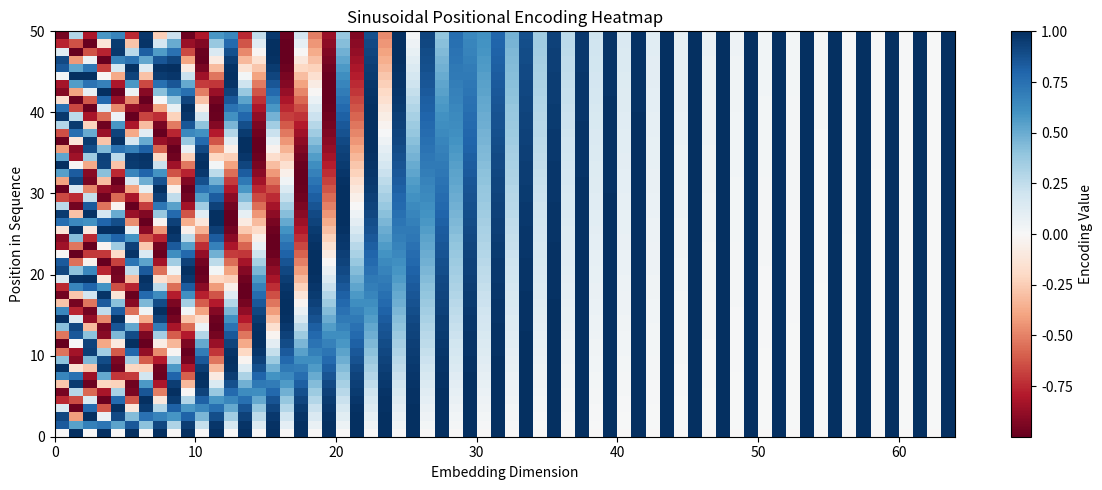

Here is the Python script that generated this plot:
import numpy as np

def softmax(x):
    e_x = np.exp(x - np.max(x))
    return e_x / e_x.sum()

def scaled_dot_product_attention(Q, K, V):
    d_k = Q.shape[-1]
    scores = Q @ K.T / np.sqrt(d_k)
    weights = softmax(scores)
    output = weights @ V
    return output, weights

# Example: processing "bank" with context words [deposit, money, went]
# Each word is a simple 4-dim embedding (for illustration)
np.random.seed(42)
Q = np.random.randn(1, 4)       # query for "bank"
K = np.random.randn(3, 4)       # keys for [deposit, money, went]
V = np.random.randn(3, 4)       # values for [deposit, money, went]

output, weights = scaled_dot_product_attention(Q, K, V)

words = ["deposit", "money", "went"]
print("Attention weights for 'bank':")
for word, w in zip(words, weights[0]):
    print(f"  {word:10s}: {w:.4f}")

print(f"\nContext vector (output): {output[0]}")

import numpy as np

def softmax(x, axis=-1):
    e_x = np.exp(x - np.max(x, axis=axis, keepdims=True))
    return e_x / e_x.sum(axis=axis, keepdims=True)

def attention(Q, K, V):
    d_k = Q.shape[-1]
    scores = Q @ K.transpose(0, 2, 1) / np.sqrt(d_k)
    weights = softmax(scores)
    return weights @ V, weights

class MultiHeadAttention:
    def __init__(self, d_model, num_heads):
        self.num_heads = num_heads
        self.d_model = d_model
        self.d_k = d_model // num_heads

        np.random.seed(0)
        self.W_Q = [np.random.randn(d_model, self.d_k) for _ in range(num_heads)]
        self.W_K = [np.random.randn(d_model, self.d_k) for _ in range(num_heads)]
        self.W_V = [np.random.randn(d_model, self.d_k) for _ in range(num_heads)]
        self.W_O = np.random.randn(d_model, d_model)

    def forward(self, X):
        # X: (seq_len, d_model)
        heads = []
        for i in range(self.num_heads):
            Q = (X @ self.W_Q[i])[np.newaxis]  # (1, seq_len, d_k)
            K = (X @ self.W_K[i])[np.newaxis]
            V = (X @ self.W_V[i])[np.newaxis]
            head_out, _ = attention(Q, K, V)
            heads.append(head_out[0])  # (seq_len, d_k)

        concat = np.concatenate(heads, axis=-1)  # (seq_len, d_model)
        return concat @ self.W_O


# Demo
d_model, num_heads, seq_len = 8, 2, 5
X = np.random.randn(seq_len, d_model)

mha = MultiHeadAttention(d_model, num_heads)
output = mha.forward(X)

print(f"Input  shape: {X.shape}       → (seq_len={seq_len}, d_model={d_model})")
print(f"Output shape: {output.shape}  → same shape preserved after multi-head attention")

import numpy as np
import matplotlib.pyplot as plt

def positional_encoding(max_len, d_model):
    PE = np.zeros((max_len, d_model))
    positions = np.arange(max_len)[:, np.newaxis]        # (max_len, 1)
    dims = np.arange(d_model)[np.newaxis, :]             # (1, d_model)

    # even dims: sin, odd dims: cos
    angles = positions / np.power(10000, (2 * (dims // 2)) / d_model)
    PE[:, 0::2] = np.sin(angles[:, 0::2])
    PE[:, 1::2] = np.cos(angles[:, 1::2])
    return PE

max_len, d_model = 50, 64
PE = positional_encoding(max_len, d_model)

plt.figure(figsize=(12, 5))
plt.pcolormesh(PE, cmap='RdBu')
plt.xlabel('Embedding Dimension')
plt.ylabel('Position in Sequence')
plt.title('Sinusoidal Positional Encoding Heatmap')
plt.colorbar(label='Encoding Value')
plt.tight_layout()
plt.show()

print(f"PE shape: {PE.shape}  →  (seq_len={max_len}, d_model={d_model})")
